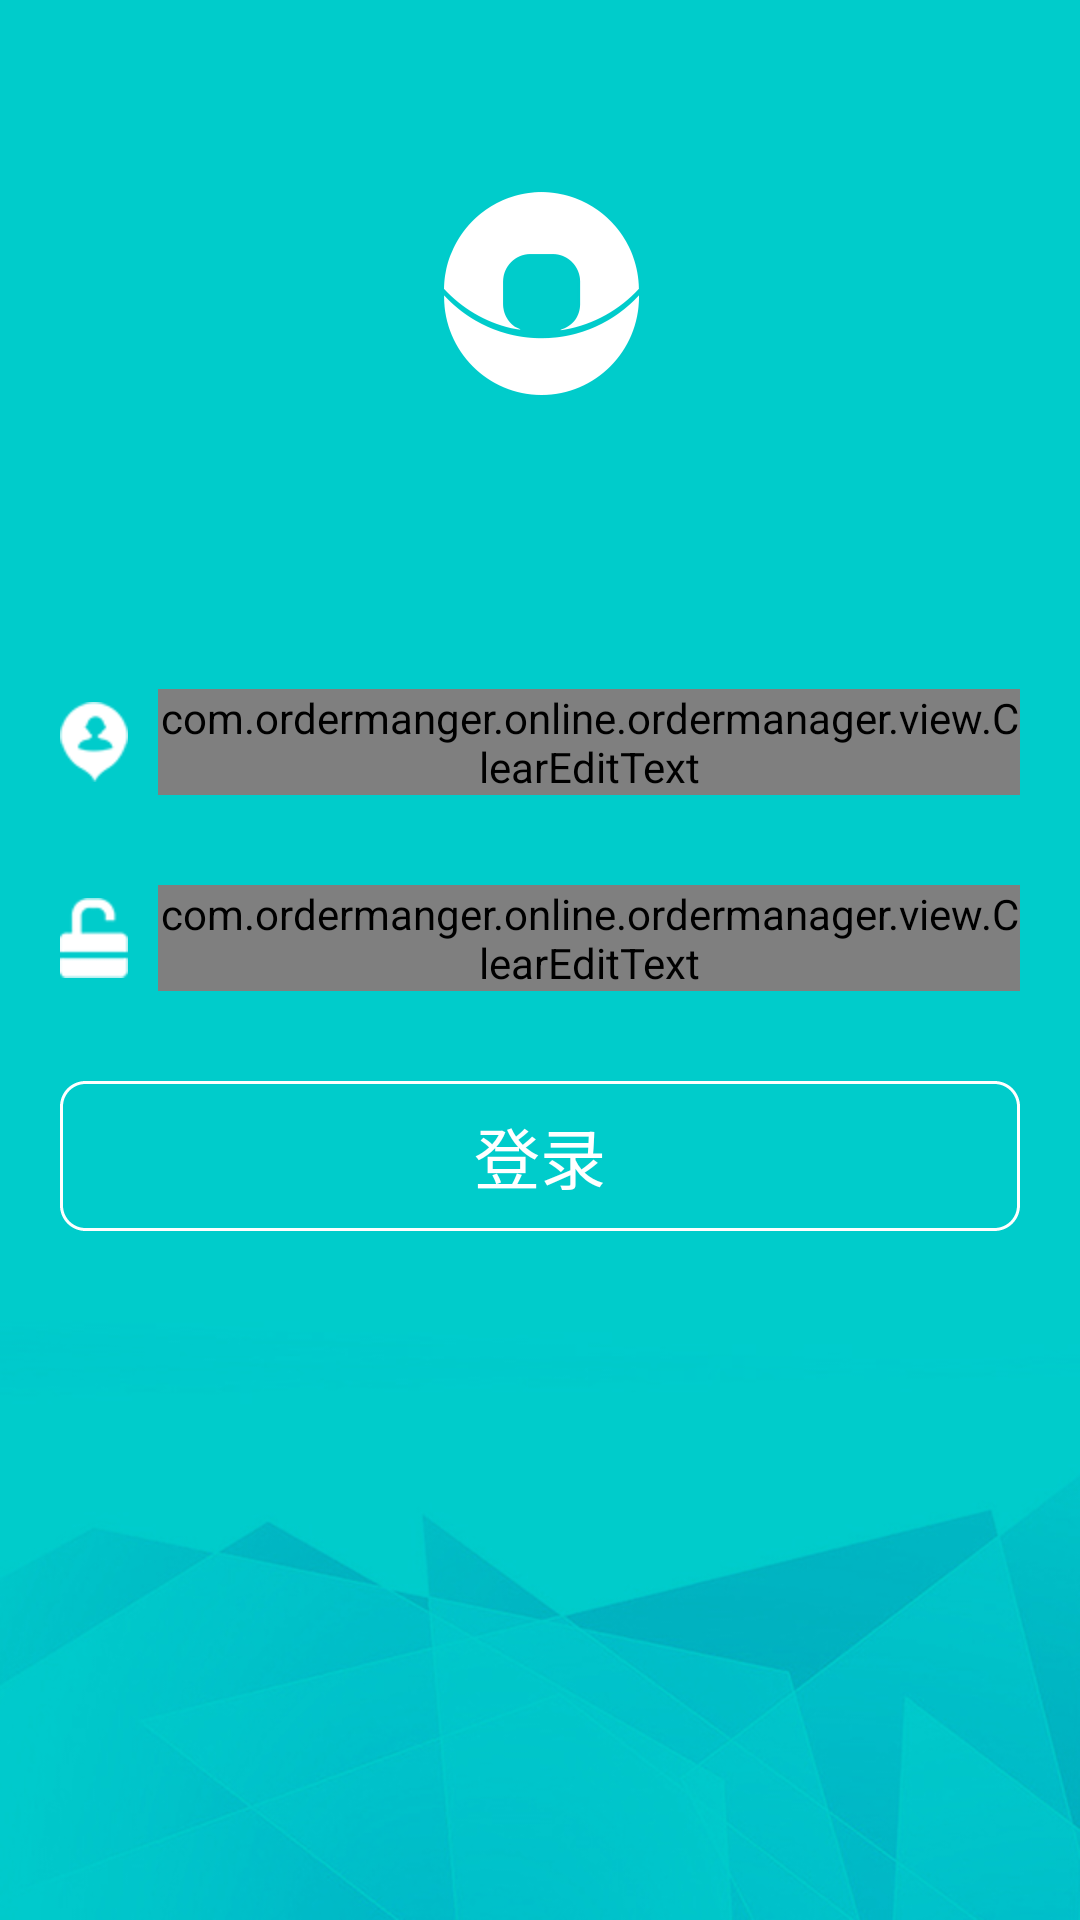

Android layout source for this screen:
<!-- AndroidManifest.xml: application theme AppTheme -->
<!-- res/layout/activity_login.xml -->
<?xml version="1.0" encoding="utf-8"?>
<RelativeLayout xmlns:android="http://schemas.android.com/apk/res/android"
    xmlns:app="http://schemas.android.com/apk/res-auto"
    xmlns:tools="http://schemas.android.com/tools"
    android:layout_width="match_parent"
    android:layout_height="match_parent"
    android:background="@mipmap/bg_denglu"
    tools:context="com.ordermanger.online.ordermanager.ui.LoginActivity">

    <ImageView
        android:id="@+id/imageView"
        android:layout_width="wrap_content"
        android:layout_height="wrap_content"
        android:layout_centerHorizontal="true"
        android:src="@mipmap/login_logo" />

    <LinearLayout
        android:layout_width="match_parent"
        android:layout_height="wrap_content"
        android:layout_centerInParent="true"
        android:layout_marginLeft="20dp"
        android:layout_marginRight="20dp"
        android:orientation="vertical">

        <LinearLayout
            android:layout_width="match_parent"
            android:layout_height="wrap_content"
            android:gravity="center_vertical"
            android:orientation="horizontal">

            <ImageView
                android:layout_width="wrap_content"
                android:layout_height="wrap_content"
                android:src="@mipmap/ic_denglu_name" />

            <com.ordermanger.online.ordermanager.view.ClearEditText
                android:layout_width="match_parent"
                android:layout_height="wrap_content"
                android:layout_marginLeft="10dp"
                android:id="@+id/login_name_et"
                app:theme="@style/MyEditText"
                android:hint="手机号/账号"
                android:textCursorDrawable="@color/white"
                android:textSize="20dp"
                android:textColor="@color/white"
                android:textColorHint="@color/white" />
        </LinearLayout>

        <LinearLayout
            android:gravity="center_vertical"
            android:layout_width="match_parent"
            android:layout_height="wrap_content"
            android:layout_marginTop="30dp"
            android:orientation="horizontal">

            <ImageView
                android:layout_width="wrap_content"
                android:layout_height="wrap_content"
                android:src="@mipmap/ic_denglu_cipher" />

            <com.ordermanger.online.ordermanager.view.ClearEditText
                android:textSize="20dp"
                android:layout_width="match_parent"
                android:layout_height="wrap_content"
                android:layout_marginLeft="10dp"
                android:textCursorDrawable="@null"
                android:id="@+id/login_pwd_et"
                android:inputType="textPassword"
                android:hint="密码"
                android:textColor="@color/white"
                android:textColorHint="@color/white" />
        </LinearLayout>

        <Button android:id="@+id/login_commit_btn"
            android:layout_marginTop="30dp"
            android:background="@drawable/login_btn_bg"
            android:textColor="@color/white"
            android:text="登录"
            android:textSize="22dp"
            android:layout_width="match_parent"
            android:layout_height="50dp" />
    </LinearLayout>


</RelativeLayout>
<!-- resources referenced by this layout -->
<resources>
  <color name="white">#FFFFFF</color>
  <!-- drawable login_btn_bg (drawable) -->
  <?xml version="1.0" encoding="utf-8"?>
  <selector xmlns:android="http://schemas.android.com/apk/res/android">
      <item>
          <shape android:shape="rectangle">
              <corners android:radius="8dp" />
              <stroke android:width="1dp" android:color="@color/white" android:dashWidth="1dp"></stroke>
          </shape>
      </item>
  </selector>
  <!-- mipmap bg_denglu: jpg bitmap (mipmap-hdpi, 59125 bytes) -->
  <!-- mipmap ic_denglu_cipher: png bitmap (mipmap-hdpi, 3223 bytes) -->
  <!-- mipmap ic_denglu_name: png bitmap (mipmap-hdpi, 3489 bytes) -->
  <!-- mipmap login_logo: png bitmap (mipmap-xxhdpi, 30949 bytes) -->
  <style name="MyEditText" parent="Theme.AppCompat.Light">
          <item name="colorControlNormal">@color/white</item>
          <item name="colorControlActivated">@color/white</item>
      </style>
  <style name="AppTheme" parent="Theme.AppCompat.Light.DarkActionBar">
          
          <item name="colorPrimary">@color/colorPrimary</item>
          <item name="colorPrimaryDark">@color/colorPrimaryDark</item>
          <item name="colorAccent">@color/colorAccent</item>
          <item name="colorControlNormal">@color/white</item>
          <item name="colorControlActivated">@color/white</item>
      </style>
  <color name="colorPrimary">#3F51B5</color>
  <color name="colorPrimaryDark">#303F9F</color>
  <color name="colorAccent">#FF4081</color>
</resources>
